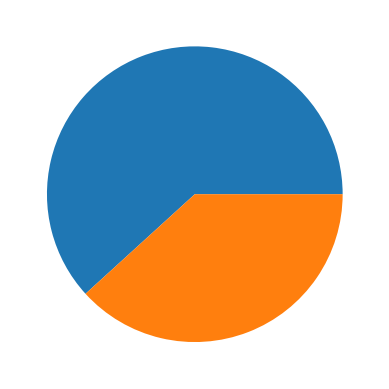

Recreate this plot in Python.
import matplotlib.pyplot as plt

# generate a pie chart with our olympic data

values = [386, 239]
plt.pie(values)

plt.show()